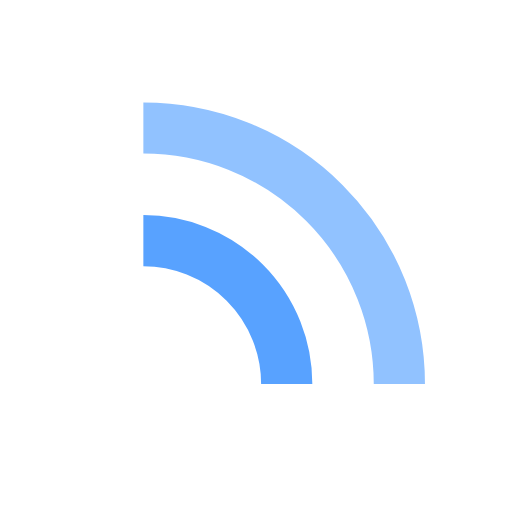
t = 0.00 s
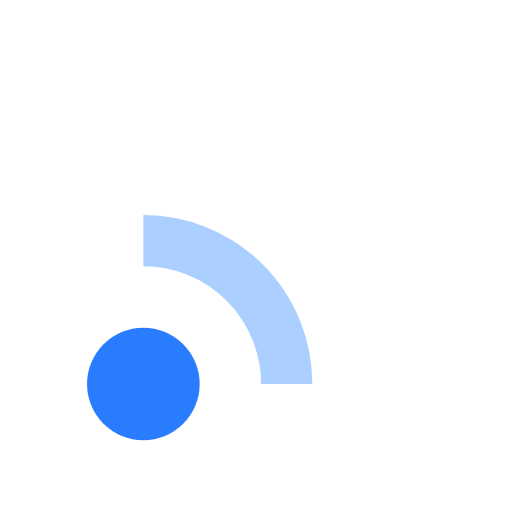
t = 0.19 s
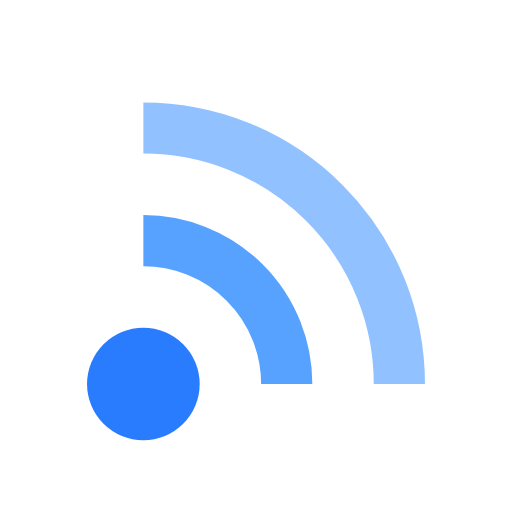
t = 0.37 s
t = 0.56 s: frame unchanged from t = 0.37 s, image omitted
t = 0.75 s: frame unchanged from t = 0.37 s, image omitted
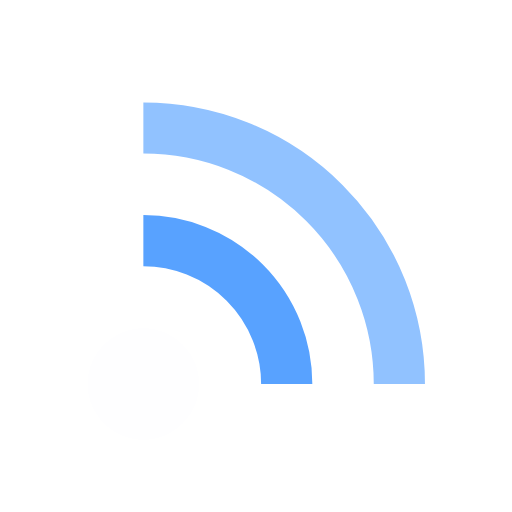
t = 0.94 s

The animated SVG that drew these frames (rendered in a browser with its animation timeline set to each time). Animation: 3 SMIL elements (animate=3); one cycle of 1.12 s, repeats indefinitely.

<svg xmlns="http://www.w3.org/2000/svg" viewBox="0 0 100 100" preserveAspectRatio="xMidYMid" width="100%" height="100%" style="shape-rendering: auto; display: block;" xmlns:xlink="http://www.w3.org/1999/xlink"><g><circle fill="#2a7cff" r="11" cy="75" cx="28">
  <animate begin="0s" keyTimes="0;0.2;1" values="0;1;1" dur="0.9345794392523364s" repeatCount="indefinite" attributeName="fill-opacity"></animate>
</circle>

<path stroke-width="10" stroke="#58a2ff" fill="none" d="M28 47A28 28 0 0 1 56 75">
  <animate begin="0.09345794392523364s" keyTimes="0;0.2;1" values="0;1;1" dur="0.9345794392523364s" repeatCount="indefinite" attributeName="stroke-opacity"></animate>
</path>
<path stroke-width="10" stroke="#91c2ff" fill="none" d="M28 25A50 50 0 0 1 78 75">
  <animate begin="0.18691588785046728s" keyTimes="0;0.2;1" values="0;1;1" dur="0.9345794392523364s" repeatCount="indefinite" attributeName="stroke-opacity"></animate>
</path><g></g></g><!-- [ldio] generated by https://loading.io --></svg>